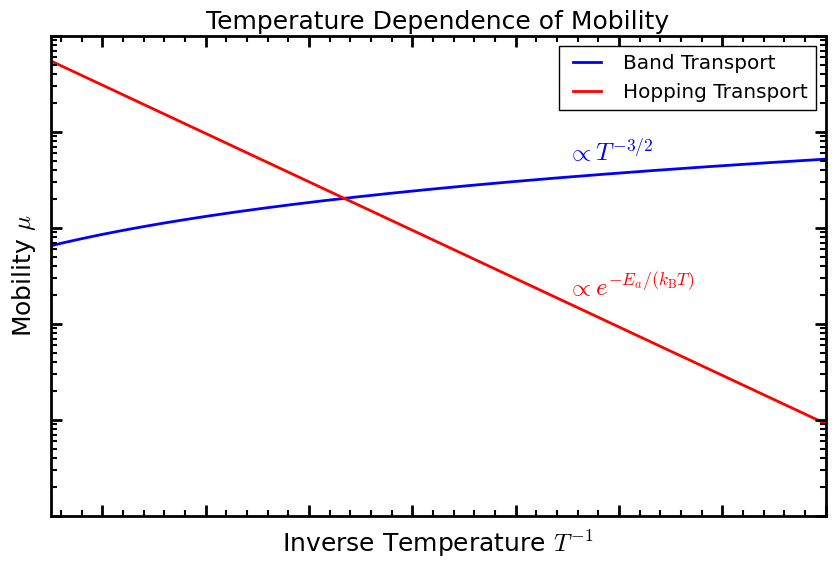

Recreate this plot in Python.
import numpy as np
import matplotlib.pyplot as plt
from scipy.optimize import curve_fit

# Custom settings
plt.style.use('classic')
plt.rcParams.update({
    'figure.dpi': 100,
    'figure.figsize': (10, 6),
    'figure.facecolor': 'white',
    'axes.facecolor': 'white',
    'axes.edgecolor': 'black',
    'axes.linewidth': 2,
    'axes.labelsize': 15,
    'axes.labelcolor': 'black',
    'savefig.facecolor': 'white',
    'font.family': 'sans-serif',
    'font.sans-serif': ['Arial'],
    'mathtext.fontset': 'cm',

    'savefig.bbox': 'tight',
    # Ticks
    "xtick.direction": "in",
    "ytick.direction": "in",
    "xtick.top": True,
    "ytick.right": True,
    "xtick.major.size": 8,
    "ytick.major.size": 8,
    "xtick.major.width": 2,
    "ytick.major.width": 2,
    "xtick.minor.visible": True,
    "ytick.minor.visible": True,
    "xtick.minor.size": 4,
    "ytick.minor.size": 4,
    "xtick.minor.width": 1.5,
    "ytick.minor.width": 1.5,
})



# Temperature dependence of mobility (Band transport and hopping transport)

T = np.linspace(100, 400, 1000)  # Temperature range from 100K to 400K
# Band transport: μ ~ T^(-3/2)
mu_band = 1e-6 * (T / 300) ** (-1.5)
# Hopping transport: μ ~ exp(-Ea/kT)
Ea = 0.1  # Activation energy in eV
k_B = 8.617e-5  # Boltzmann constant in eV/K
mu_hopping = 1e-3 * np.exp(-Ea / (k_B * T))

plt.figure()
plt.semilogy(1/T, mu_band, label='Band Transport', color='blue', lw = 2)
plt.semilogy(1/T, mu_hopping, label='Hopping Transport', color='red', lw = 2)
plt.xlabel(r'Inverse Temperature $T^{-1}$', fontsize=18)
plt.ylabel(r'Mobility $\mu$', fontsize=18)
plt.title('Temperature Dependence of Mobility', fontsize=18)
plt.legend()
plt.tick_params(labelbottom=False, labelleft=False)

plt.text(0.0075, 5e-6, r'$\propto T^{-3/2}$', color='blue', fontsize=18)
plt.text(0.0075, 2e-7, r'$\propto e^{-E_a/(k_\mathrm{B} T)}$', color='red', fontsize=18)
plt.xlim(0.0025, 0.01)
plt.ylim(1e-9, 1e-4)
plt.savefig('temp-dependence.eps', format='eps')
plt.show()
